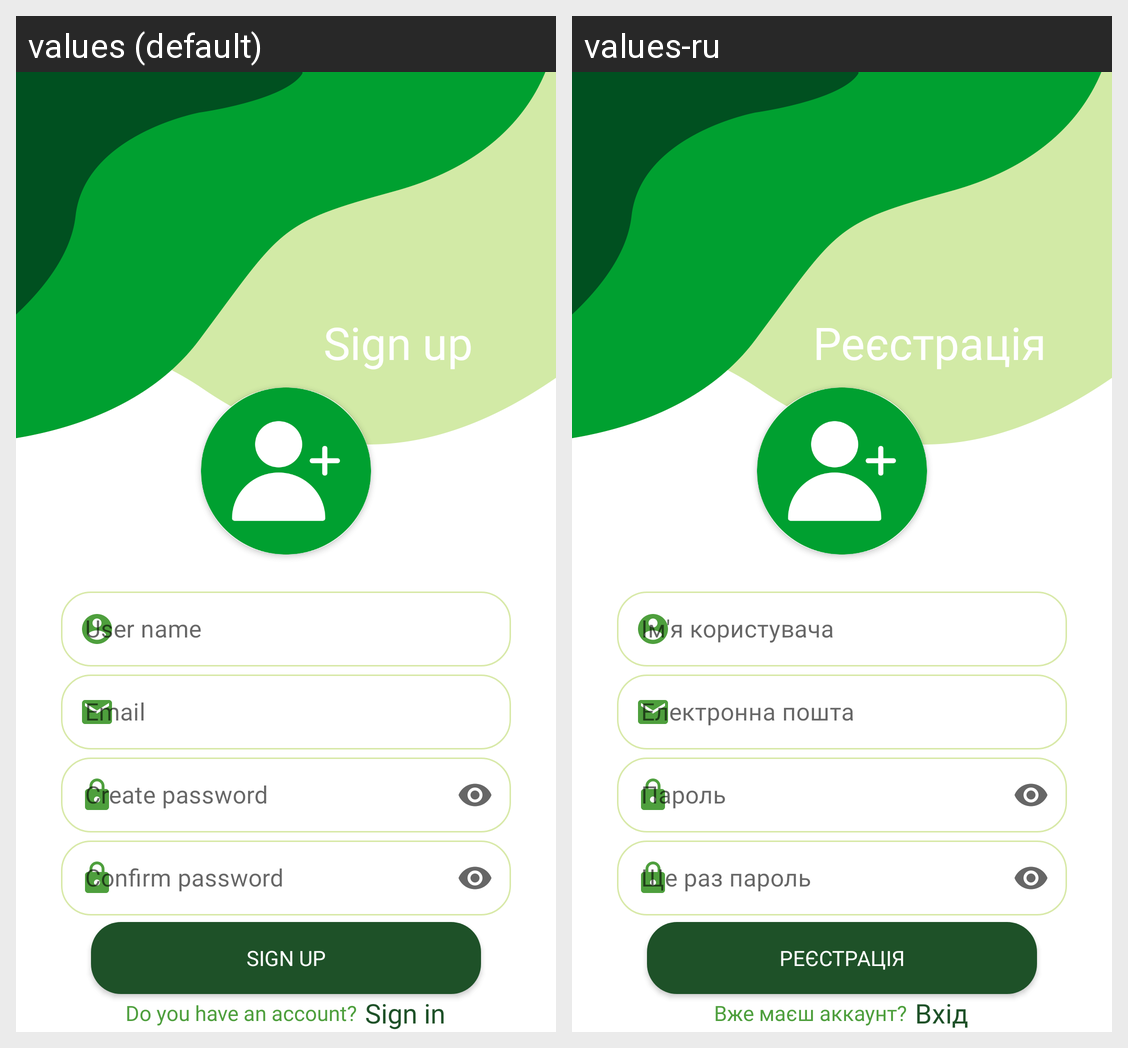

The same Android screen rendered under two of its app's locales, left to right. List the strings drawn on it with the default value and each locale's translation.
Android screen res/layout/activity_registration.xml rendered under 2 locales, left to right: values (default), values-ru. Device: Nexus 5 (rendered at 1080×1920; each locale shown at half size, 540×960, under a caption strip naming it); theme Theme.LeemChat.
Strings drawn on this screen, with the default value and each locale's value (text and hints the layout hard-codes, and strings that could not be matched under every locale, appear in the picture but are not listed):

sign_up
  values: Sign up
  values-ru: Реєстрація

user_name
  values: User name
  values-ru: Ім'я користувача

email
  values: Email
  values-ru: Електронна пошта

create_pass
  values: Create password
  values-ru: Пароль

confirm_pass
  values: Confirm password
  values-ru: Ще раз пароль

have_acc
  values: Do you have an account?
  values-ru: Вже маєш аккаунт?

sign_in
  values: Sign in
  values-ru: Вхід
